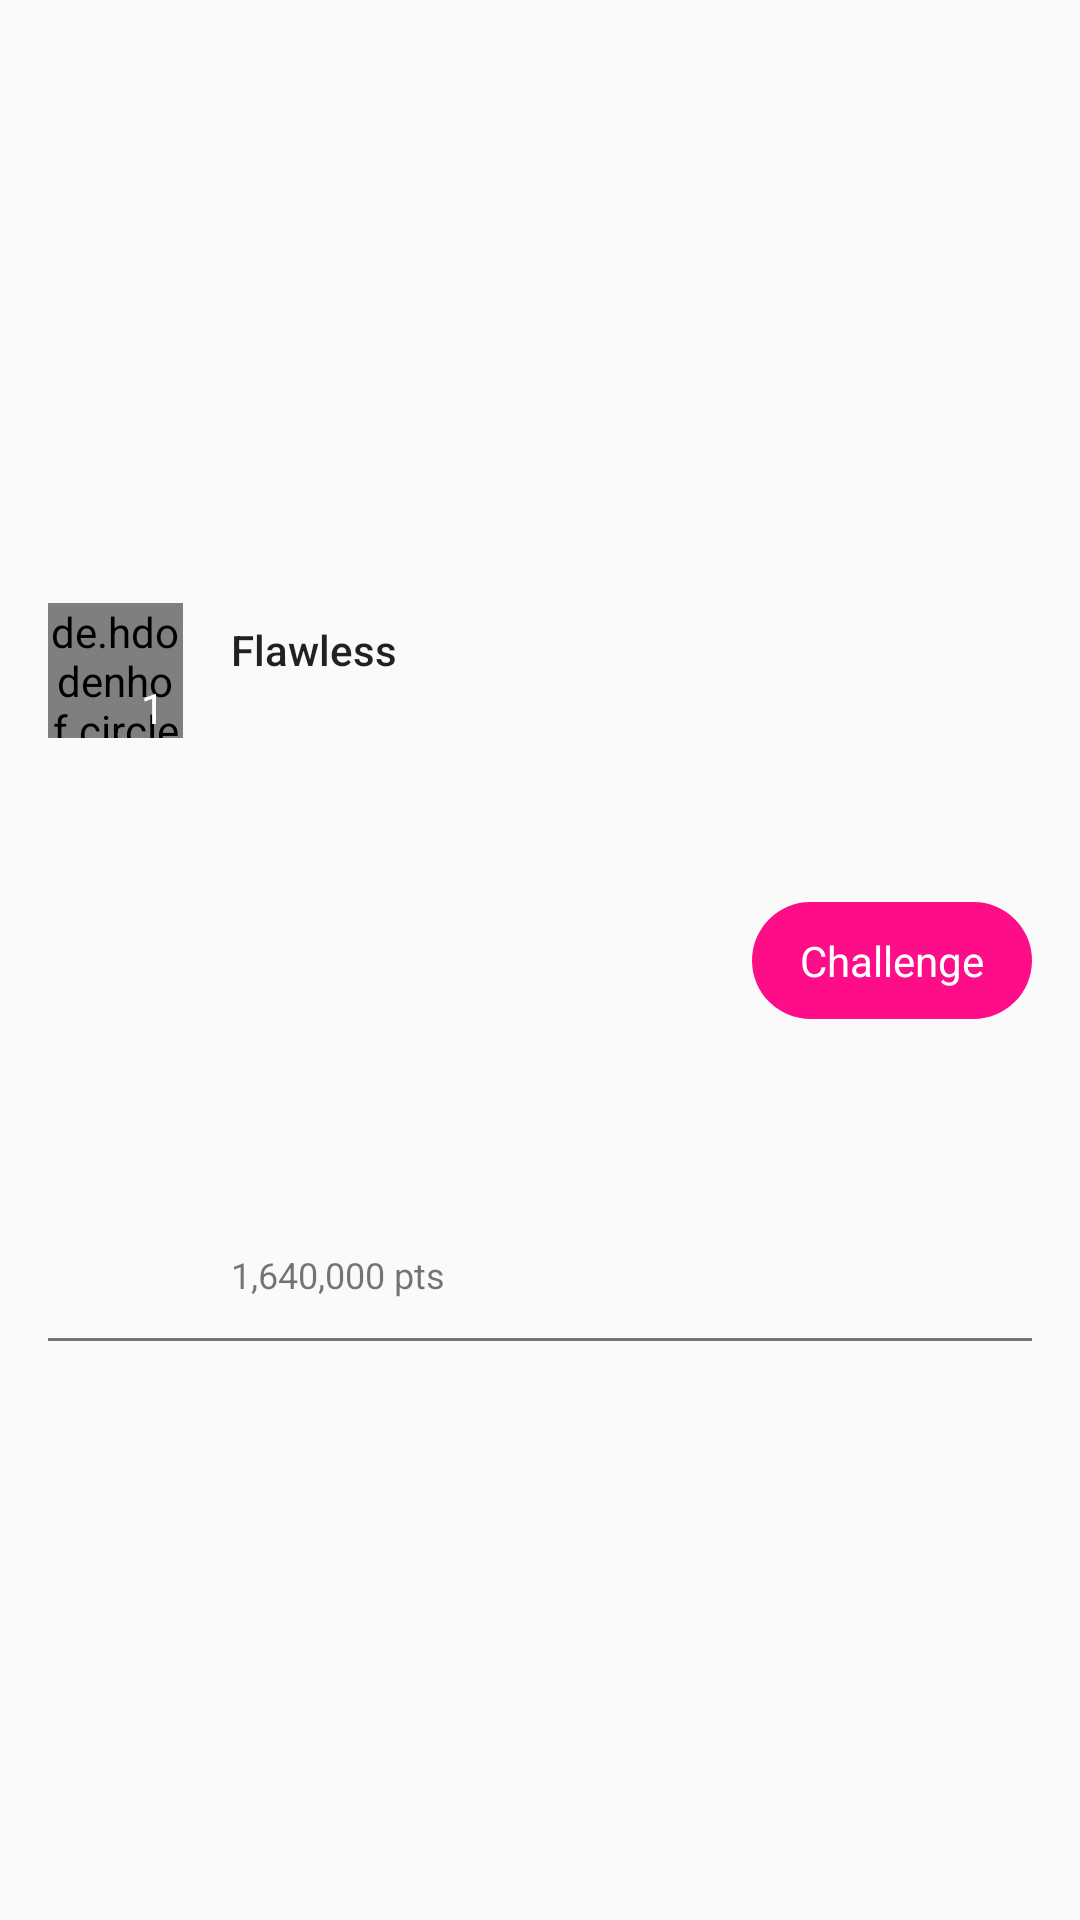

This screen was rendered from an Android layout file. Write that file and the resources it references.
<!-- AndroidManifest.xml: application theme AppTheme -->
<!-- res/layout/layout_ranking_feed.xml -->
<?xml version="1.0" encoding="utf-8"?>
<androidx.constraintlayout.widget.ConstraintLayout xmlns:android="http://schemas.android.com/apk/res/android"
    xmlns:app="http://schemas.android.com/apk/res-auto"
    xmlns:tools="http://schemas.android.com/tools"
    android:layout_width="match_parent"
    android:layout_height="wrap_content"
    android:orientation="vertical">

    <View
        android:id="@+id/view_offset_helper"
        android:layout_width="match_parent"
        android:layout_height="1dp"
        android:layout_marginStart="16dp"
        android:layout_marginLeft="16dp"
        android:layout_marginEnd="16dp"
        android:layout_marginRight="16dp"
        android:background="@color/DarkGrey"
        app:layout_constraintBottom_toBottomOf="parent"
        app:layout_constraintEnd_toEndOf="parent"
        app:layout_constraintStart_toStartOf="parent"
        app:layout_constraintTop_toBottomOf="@+id/image_user" />


    <de.hdodenhof.circleimageview.CircleImageView
        android:id="@+id/image_user"
        android:layout_width="45dp"
        android:layout_height="45dp"
        android:layout_marginStart="16dp"
        android:layout_marginLeft="16dp"
        android:layout_marginTop="8dp"
        android:layout_marginBottom="7dp"
        app:civ_border_width="2dp"
        app:civ_border_color="@color/pink2"
        android:src="@color/blue1"
        app:layout_constraintBottom_toTopOf="@+id/view_offset_helper"
        app:layout_constraintStart_toStartOf="parent"
        app:layout_constraintTop_toTopOf="parent" />

    <TextView
        android:id="@+id/text_position"
        android:layout_width="20dp"
        android:layout_height="20dp"
        android:background="@drawable/circle_red"
        android:gravity="center"
        android:text="1"
        android:textColor="@color/White"
        app:layout_constraintBottom_toBottomOf="@+id/image_user"
        app:layout_constraintEnd_toEndOf="@+id/image_user" />

    <TextView
        android:id="@+id/text_playername"
        android:layout_width="wrap_content"
        android:layout_height="wrap_content"
        android:layout_marginStart="16dp"
        android:layout_marginLeft="16dp"
        android:layout_marginTop="16dp"
        android:text="Flawless"
        android:textAppearance="@style/TextAppearance.AppCompat.Body2"
        app:layout_constraintBottom_toTopOf="@+id/text_pnts"
        app:layout_constraintStart_toEndOf="@+id/image_user"
        app:layout_constraintTop_toTopOf="parent" />

    <TextView
        android:id="@+id/text_pnts"
        android:layout_width="wrap_content"
        android:layout_height="wrap_content"
        android:layout_marginStart="16dp"
        android:layout_marginLeft="16dp"
        android:layout_marginBottom="16dp"
        android:text="1,640,000 pts"
        android:textSize="12sp"
        app:layout_constraintBottom_toBottomOf="parent"
        app:layout_constraintStart_toEndOf="@+id/image_user"
        app:layout_constraintTop_toBottomOf="@+id/text_playername" />

    <TextView
        android:id="@+id/btn_challenge"
        android:layout_width="wrap_content"
        android:layout_height="wrap_content"
        android:layout_marginEnd="16dp"
        android:layout_marginRight="16dp"
        android:background="@drawable/circle_pink"
        android:paddingLeft="16dp"
        android:paddingTop="10dp"
        android:paddingBottom="10dp"
        android:paddingRight="16dp"
        android:text="Challenge"
        android:textColor="#FFFFFF"
        app:layout_constraintBottom_toBottomOf="parent"
        app:layout_constraintEnd_toEndOf="parent"
        app:layout_constraintTop_toTopOf="parent" />


</androidx.constraintlayout.widget.ConstraintLayout>
<!-- resources referenced by this layout -->
<resources>
  <color name="DarkGrey">#737373 </color>
  <color name="White">#fff</color>
  <color name="blue1">#66a3ff</color>
  <color name="pink2">#FD0D88</color>
  <!-- drawable circle_pink (drawable) -->
  <?xml version="1.0" encoding="utf-8"?>
  <shape xmlns:android="http://schemas.android.com/apk/res/android">
      <solid
          android:color="@color/pink2"/>
  
      <corners
          android:radius="40dp"/>
  
  
  </shape>
  <style name="AppTheme" parent="Theme.AppCompat.Light.NoActionBar">
          
          <item name="colorPrimary">@color/blue3</item>
          <item name="colorPrimaryDark">@color/blue1</item>
          <item name="colorAccent">@color/pink</item>
      </style>
  <color name="blue3">#00c4cc</color>
  <color name="pink">#FF4081</color>
</resources>
